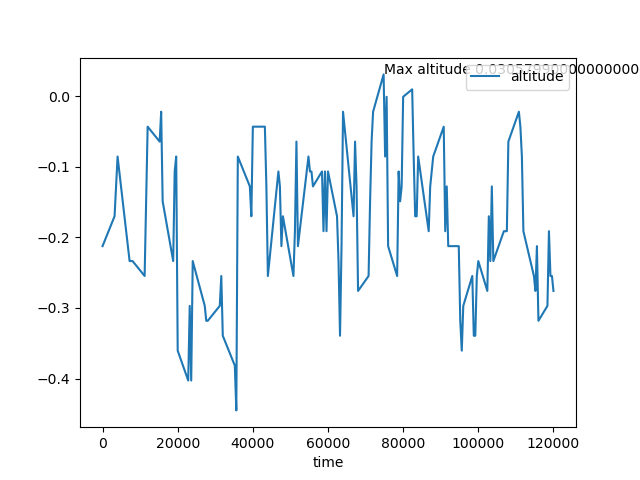

The data file committed next to this chart (first rows):
time, altitude
0, -0.2125
3200, -0.1702
3600, -0.128
4000, -0.08568
7200, -0.2336
7600, -0.2336
8000, -0.2336
11200, -0.2548
11600, -0.1491
12000, -0.0434
15200, -0.06454
15600, -0.02227
16000, -0.1491
18800, -0.2336
19200, -0.1068
19600, -0.08568
20000, -0.3605
22800, -0.4028
23200, -0.2971
23600, -0.4028
24000, -0.2336
27200, -0.2971
27600, -0.3182
28000, -0.3182
31200, -0.2971
31600, -0.2548
32000, -0.3393
35200, -0.3816
35600, -0.445
36000, -0.08568
39200, -0.128
39600, -0.1702
40000, -0.0434
43200, -0.0434
43600, -0.128
44000, -0.2548
46800, -0.1068
47200, -0.128
47600, -0.2125
48000, -0.1702
50800, -0.2548
51200, -0.1914
51600, -0.06454
52000, -0.2125
54800, -0.08568
55200, -0.1068
55600, -0.1068
56000, -0.128
58400, -0.1068
58800, -0.1914
59200, -0.1068
59600, -0.1914
60000, -0.1068
62400, -0.1702
62800, -0.2336
63200, -0.3393
63600, -0.2125
64000, -0.02227
66800, -0.1702
67200, -0.06454
... 59 more rows
